12-way image classification set "Skin cancer ISIC The International Skin Imaging Collaboration" from GitHub (Haiqa461/Skin-Cancer-Detection-Model); label vocabulary: actinic keratosis, basal cell carcinoma, benign, blurry images, blurry images edges, dermatofibroma, malignant, nevus, pigmented benign keratosis, seborrheic keratosis, squamous cell carcinoma, vascular lesion.

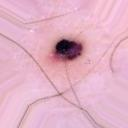
Label: vascular lesion

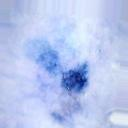
Label: blurry images

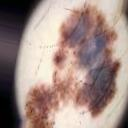
Label: seborrheic keratosis

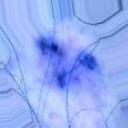
Label: basal cell carcinoma

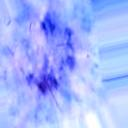
Label: actinic keratosis

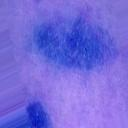
Label: blurry images edges
